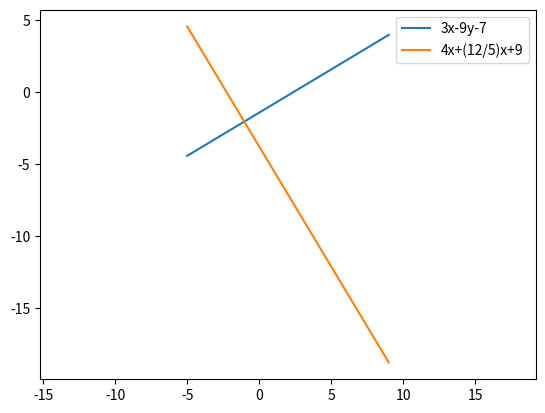

Write the Python code that produced this figure.
import matplotlib.pyplot as plt
import numpy as np

plt.axis('equal')

x=np.arange(-5,10,1)

y=(3*x-7)/5
plt.plot(x,y)

y1=(-5*(4*x+9))/12
plt.plot(x,y1)
plt.legend(['3x-9y-7','4x+(12/5)x+9'])
plt.show()
